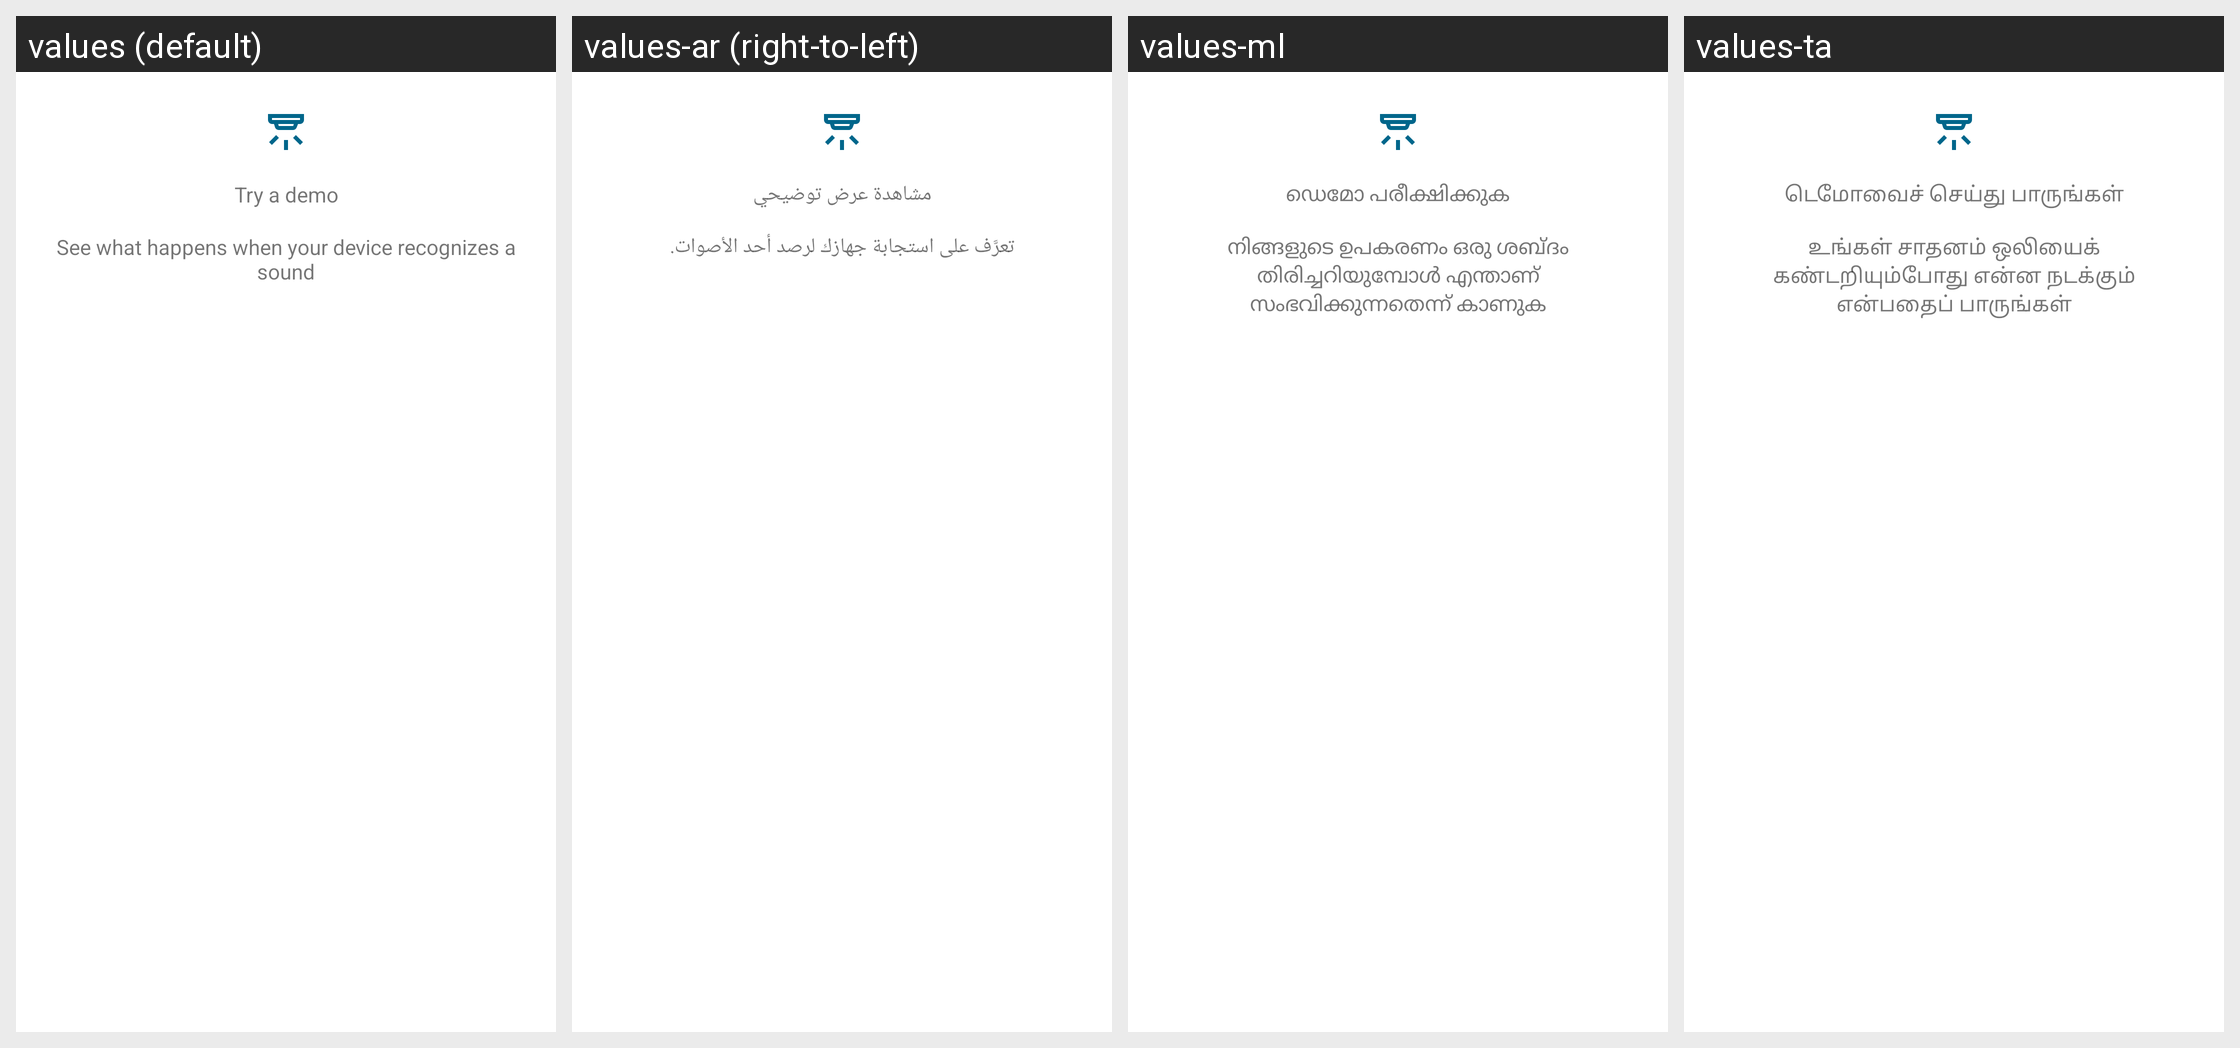

The Android screen above is rendered under several locales of the same app. Produce the string resources it draws, with the default and per-locale values.
Android screen res/layout/retry_demo_dialog_layout.xml rendered under 4 locales, left to right: values (default), values-ar (right-to-left), values-ml, values-ta. Device: Nexus 5 (rendered at 1080×1920; each locale shown at half size, 540×960, under a caption strip naming it); theme Theme.MaterialComponents.DayNight.NoActionBar.
Other locales in the repository, not shown: values-af, values-am, values-as, values-az, values-be, values-bg, values-bn, values-bs, values-ca, values-cs, values-da, values-de, values-el, values-en-rCA, values-en-rGB, values-en-rIE, values-en-rIN, values-en-rXC, values-es, values-es-rUS, values-et, values-eu, values-fa, values-fi, values-fil, values-fr, values-fr-rCA, values-gl, values-gu, values-he, values-hi, values-hr, values-hu, values-hy, values-id, values-in, values-is, values-it, values-iw, values-ja, values-ka, values-kk, values-km, values-kn, values-ko, values-ky, values-lo, values-lt, values-lv, values-mk, values-mn, values-mr, values-ms, values-my, values-nb, values-ne, values-nl, values-or, values-pa, values-pl, values-pt, values-pt-rBR, values-pt-rPT, values-ro, values-ru, values-si, values-sk, values-sl, values-sq, values-sr, values-sv, values-sw, values-te, values-th, values-tl, values-tr, values-uk, values-ur, values-uz, values-vi, values-zh-rCN, values-zh-rHK, values-zh-rTW, values-zu.
Strings drawn on this screen, with the default value and each locale's value (text and hints the layout hard-codes, and strings that could not be matched under every locale, appear in the picture but are not listed):

dolphin_usage_try_a_demo
  values: Try a demo
  values-ar: مشاهدة عرض توضيحي
  values-ml: ഡെമോ പരീക്ഷിക്കുക
  values-ta: டெமோவைச் செய்து பாருங்கள்

dolphin_usage_try_a_demo_message
  values: See what happens when your device recognizes a sound
  values-ar: تعرَّف على استجابة جهازك لرصد أحد الأصوات.
  values-ml: നിങ്ങളുടെ ഉപകരണം ഒരു ശബ്ദം തിരിച്ചറിയുമ്പോൾ എന്താണ് സംഭവിക്കുന്നതെന്ന് കാണുക
  values-ta: உங்கள் சாதனம் ஒலியைக் கண்டறியும்போது என்ன நடக்கும் என்பதைப் பாருங்கள்
